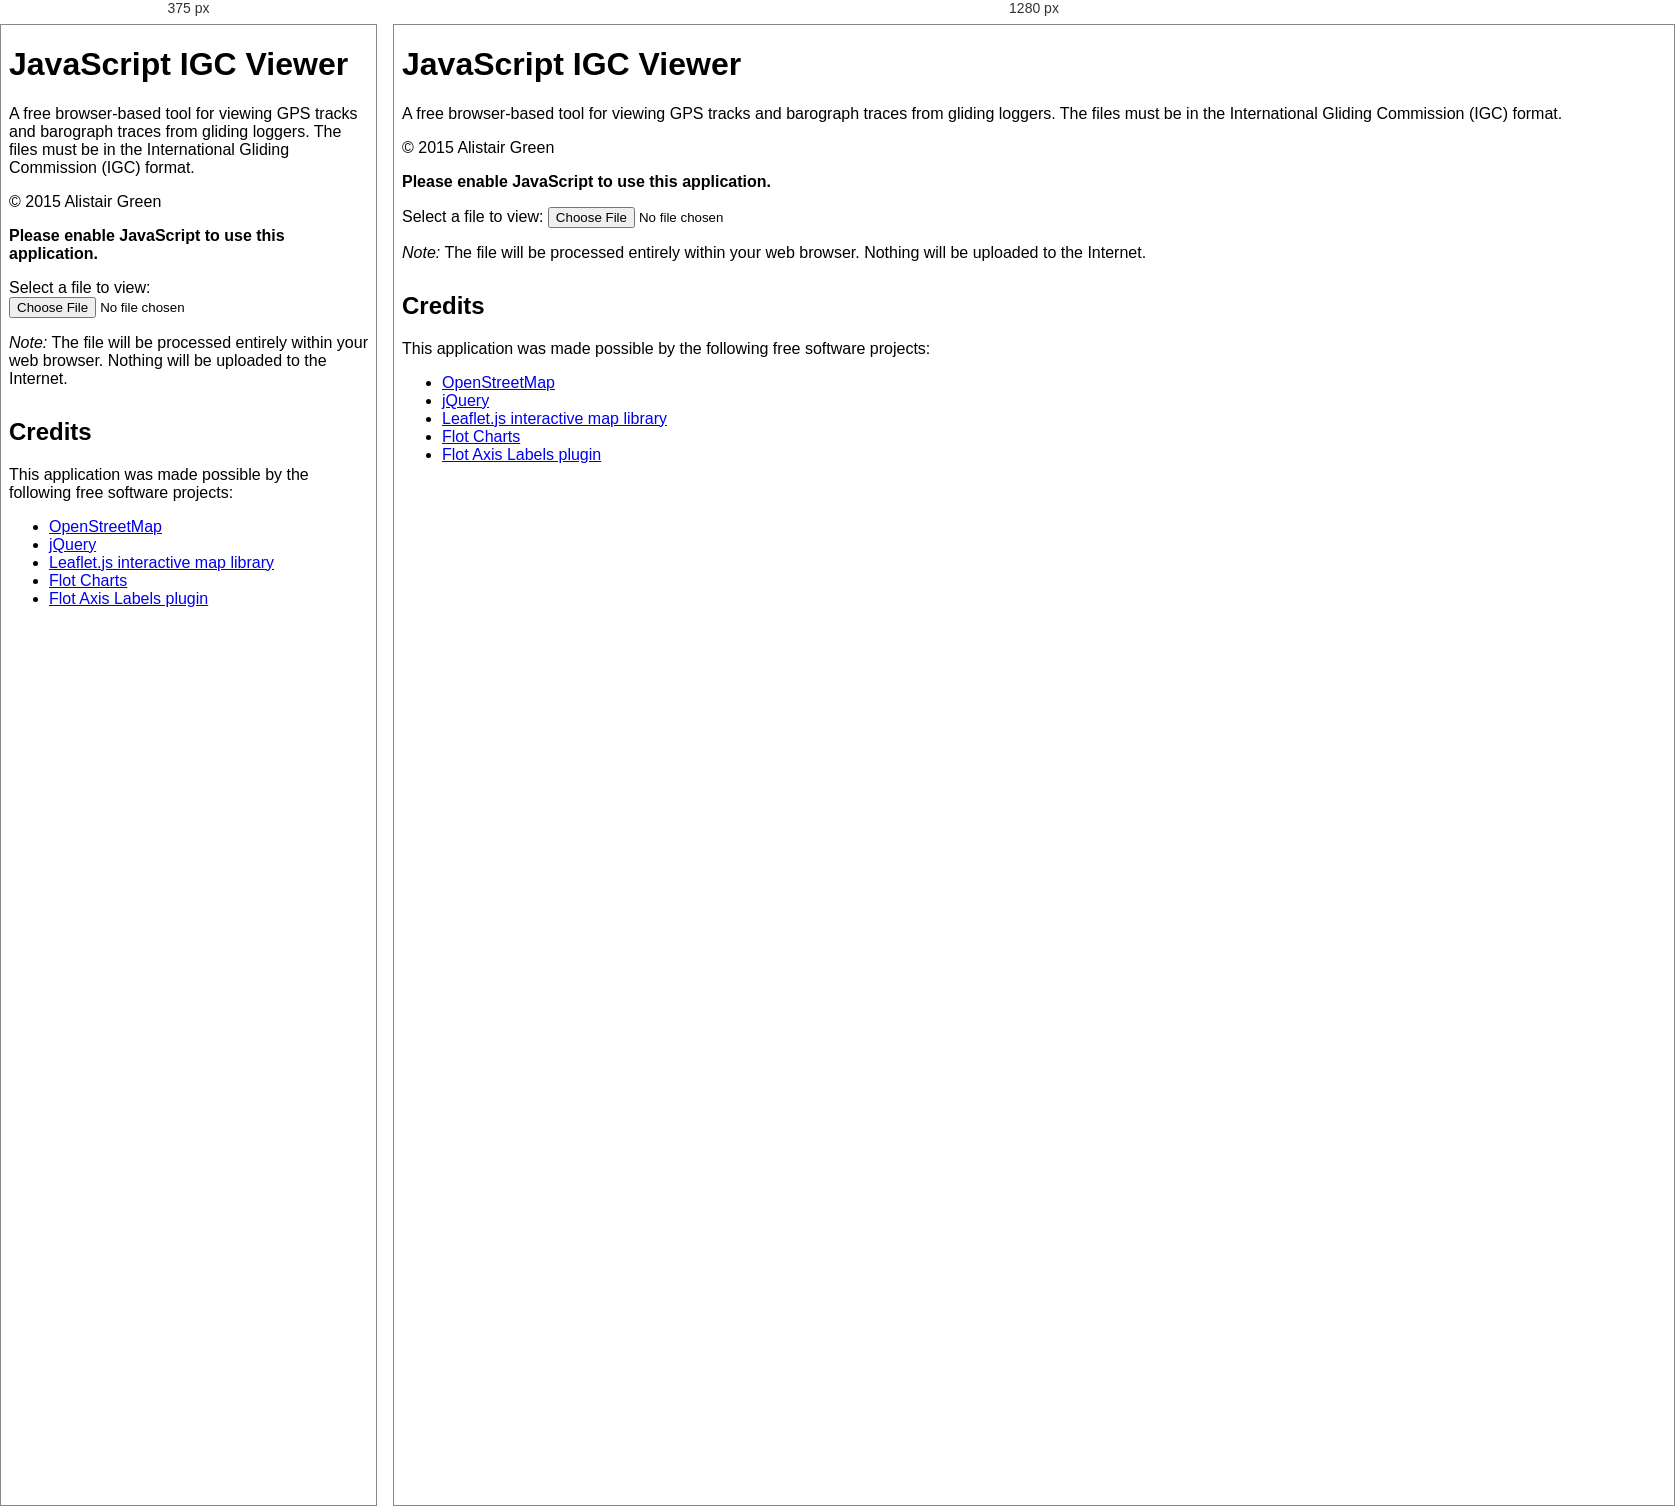
Rendered at 375 px and 1280 px, left to right.

<!-- file: igcviewer.html -->
<!DOCTYPE html>
<html lang="en">
<head>
    <meta charset="UTF-8" />
	<title>IGC Viewer</title>
	<link rel="stylesheet" href="http://cdn.leafletjs.com/leaflet-0.7.3/leaflet.css" />
    <link rel="stylesheet" href="igcviewer.css" />
    
    <script src="https://code.jquery.com/jquery-2.1.3.min.js"></script>
	<script src="lib/jquery.flot.min.js"></script>
	<script src="lib/jquery.flot.time.min.js"></script>
	<script src="lib/jquery.flot.axislabels.js"></script>
    <script src="lib/jquery.flot.resize.min.js"></script>
	<script src="http://cdn.leafletjs.com/leaflet-0.7.3/leaflet.js"></script>
	<script src="parseigc.js"></script>
	<script src="igcviewer.js"></script>
</head>
<body>
    <h1>JavaScript IGC Viewer</h1>
    
    <p>
       A free browser-based tool for viewing GPS tracks and barograph traces from gliding loggers.
       The files must be in the International Gliding Commission (IGC) format.
    </p>
    
    <p> &copy; 2015 Alistair Green </p>
    
	<noscript>
	    <p>
		   <strong>Please enable JavaScript to use this application.</strong>
		</p>
	</noscript>
	
    <label for="fileControl">Select a file to view:</label>
	<input id="fileControl" type="file" />
	
    <p>
       <em>Note:</em> The file will be processed entirely within your web browser.
       Nothing will be uploaded to the Internet.
    </p>
    
	<div id="errorMessage">
	</div>
	
    <div id="igcFileDisplay">
        <div id="map"></div>
        
        <div id="barograph"></div>
    </div>
    
    <h2> Credits </h2>
    
    <p> This application was made possible by the following free software projects:
    <ul>
       <li><a href="http://www.openstreetmap.org">OpenStreetMap</a></li>
       <li><a href="https://jquery.com/">jQuery</a></li>
       <li><a href="http://leafletjs.com/">Leaflet.js interactive map library</a></li>
       <li><a href="http://www.flotcharts.org/">Flot Charts</a></li>
       <li><a href="https://github.com/markrcote/flot-axislabels">Flot Axis Labels plugin</a></li>
    </ul>
    </p>
</body>
</html>

/* @media block from igcviewer.css */
@media print, screen and (max-width: 1100px) {
    #mapWrapper, #barogram {
        width: 90%;
        display: inline-block;
        position: relative;
    }
    
    #barogram {
        height: calc(90vh - 130px);
    }
}

/* @media block from igcviewer.css */
@media screen and (min-width: 1100px) {
    #mapWrapper, #barogram {
        display: inline-block;
        width: calc(50% - 30px);
    }

    #mapWrapper {
        margin-left: 30px;
    }

    #barogram {
        position: absolute;
        right: 0px;
        height: 90vh;
    }
}